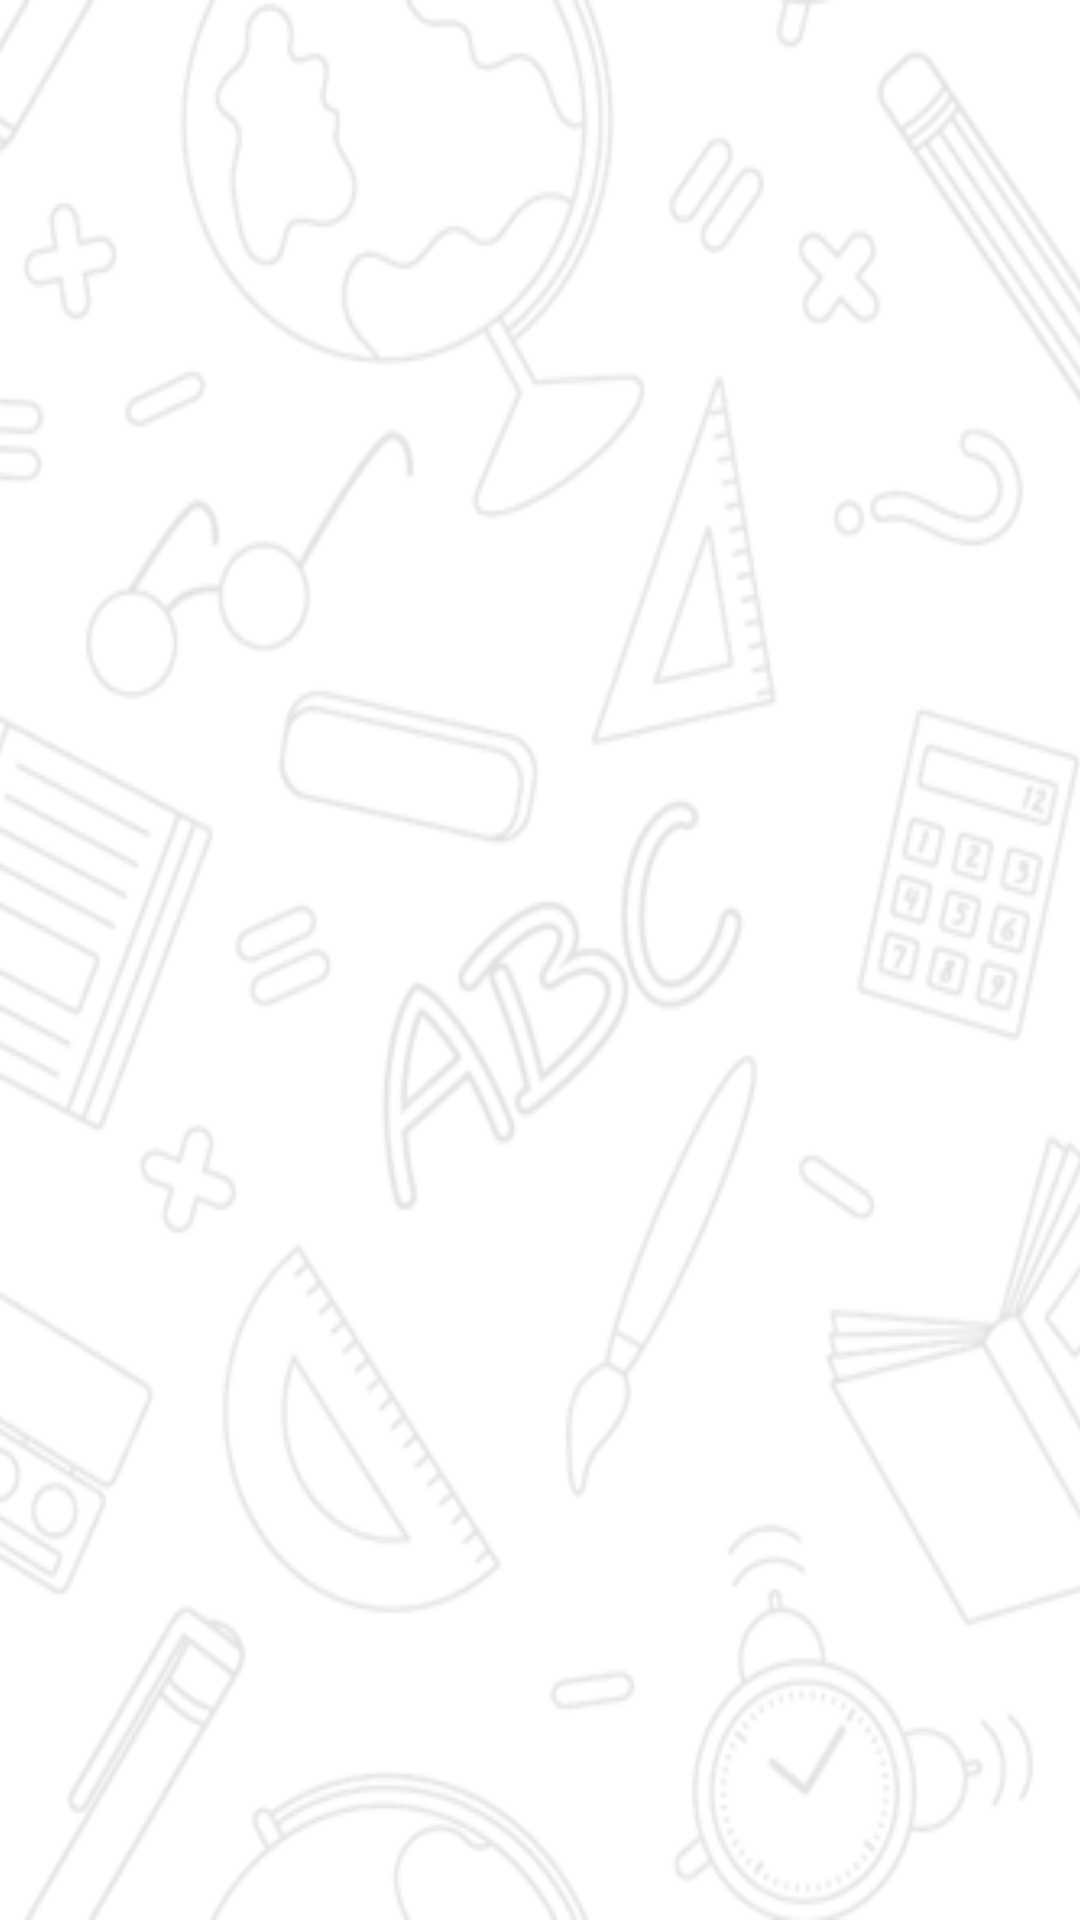

This screen was rendered from an Android layout file. Write that file and the resources it references.
<!-- AndroidManifest.xml: application theme Theme.MyApplication -->
<!-- res/layout/mock_test.xml -->
<?xml version="1.0" encoding="utf-8"?>
<androidx.constraintlayout.widget.ConstraintLayout xmlns:android="http://schemas.android.com/apk/res/android"
    xmlns:app="http://schemas.android.com/apk/res-auto"
    xmlns:tools="http://schemas.android.com/tools"
    android:layout_width="match_parent"
    android:layout_height="match_parent"
    android:background="@drawable/course_bg"
    android:scaleY="1"
    android:scaleX="1.5"
    android:backgroundTint="#E1FFFFFF"
    android:backgroundTintMode="src_over">

</androidx.constraintlayout.widget.ConstraintLayout>
<!-- resources referenced by this layout -->
<resources>
  <!-- drawable course_bg: png bitmap (drawable, 186683 bytes) -->
</resources>
